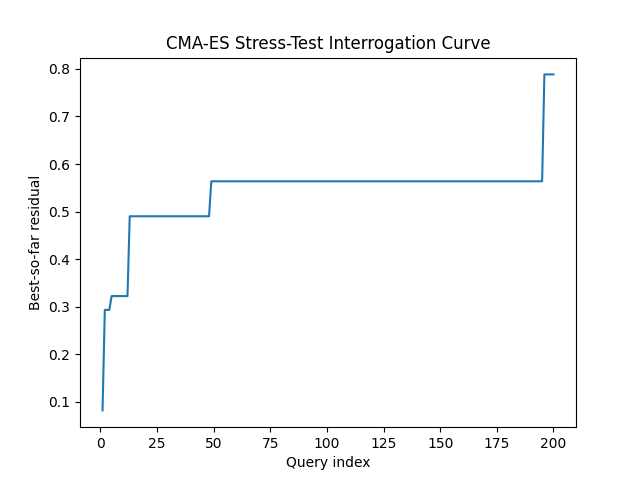

Source data for this figure (header and first rows):
query, best_residual, attempts
1, 0.08216, 1
2, 0.2935, 2
3, 0.2935, 3
4, 0.2935, 4
5, 0.3224, 5
6, 0.3224, 6
7, 0.3224, 7
8, 0.3224, 8
9, 0.3224, 9
10, 0.3224, 10
11, 0.3224, 11
12, 0.3224, 12
13, 0.4903, 13
14, 0.4903, 14
15, 0.4903, 15
16, 0.4903, 16
17, 0.4903, 17
18, 0.4903, 18
19, 0.4903, 19
20, 0.4903, 20
21, 0.4903, 21
22, 0.4903, 22
23, 0.4903, 23
24, 0.4903, 24
25, 0.4903, 25
26, 0.4903, 26
27, 0.4903, 27
28, 0.4903, 28
29, 0.4903, 29
30, 0.4903, 30
31, 0.4903, 31
32, 0.4903, 32
33, 0.4903, 33
34, 0.4903, 34
35, 0.4903, 35
36, 0.4903, 36
37, 0.4903, 37
38, 0.4903, 38
39, 0.4903, 39
40, 0.4903, 40
41, 0.4903, 41
42, 0.4903, 42
43, 0.4903, 43
44, 0.4903, 44
45, 0.4903, 45
46, 0.4903, 46
47, 0.4903, 47
48, 0.4903, 48
49, 0.5638, 49
50, 0.5638, 50
51, 0.5638, 51
52, 0.5638, 52
53, 0.5638, 53
54, 0.5638, 54
55, 0.5638, 55
56, 0.5638, 56
57, 0.5638, 57
58, 0.5638, 58
59, 0.5638, 59
60, 0.5638, 60
... 140 more rows
